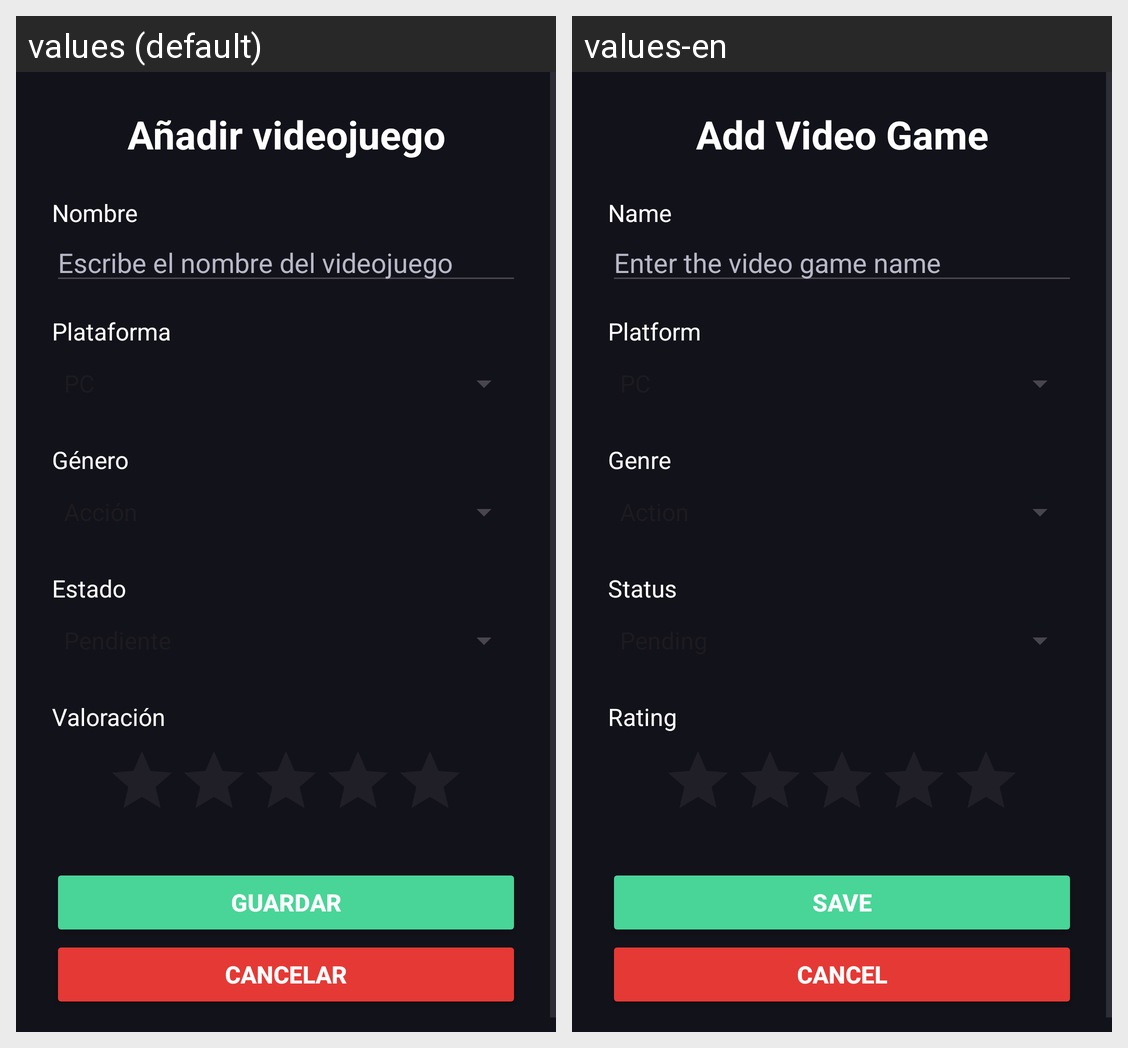

Here is an Android app screen in its default locale and in the app's own translations. Write out the translated-string differences for the strings that appear on this screen.
Android screen res/layout/activity_add_game.xml rendered under 2 locales, left to right: values (default), values-en. Device: Nexus 5 (rendered at 1080×1920; each locale shown at half size, 540×960, under a caption strip naming it); theme Theme.PMDM_P1_AgustinBorregueroCastro.
Strings drawn on this screen, with the default value and each locale's value (text and hints the layout hard-codes, and strings that could not be matched under every locale, appear in the picture but are not listed):

titulo_anadir
  values: Añadir videojuego
  values-en: Add Video Game

texto_nombre
  values: Nombre
  values-en: Name

hint_nombre_videojuego
  values: Escribe el nombre del videojuego
  values-en: Enter the video game name

texto_plataforma
  values: Plataforma
  values-en: Platform

texto_genero
  values: Género
  values-en: Genre

texto_estado
  values: Estado
  values-en: Status

texto_valoracion
  values: Valoración
  values-en: Rating

boton_guardar
  values: Guardar
  values-en: Save

boton_cancelar
  values: Cancelar
  values-en: Cancel
